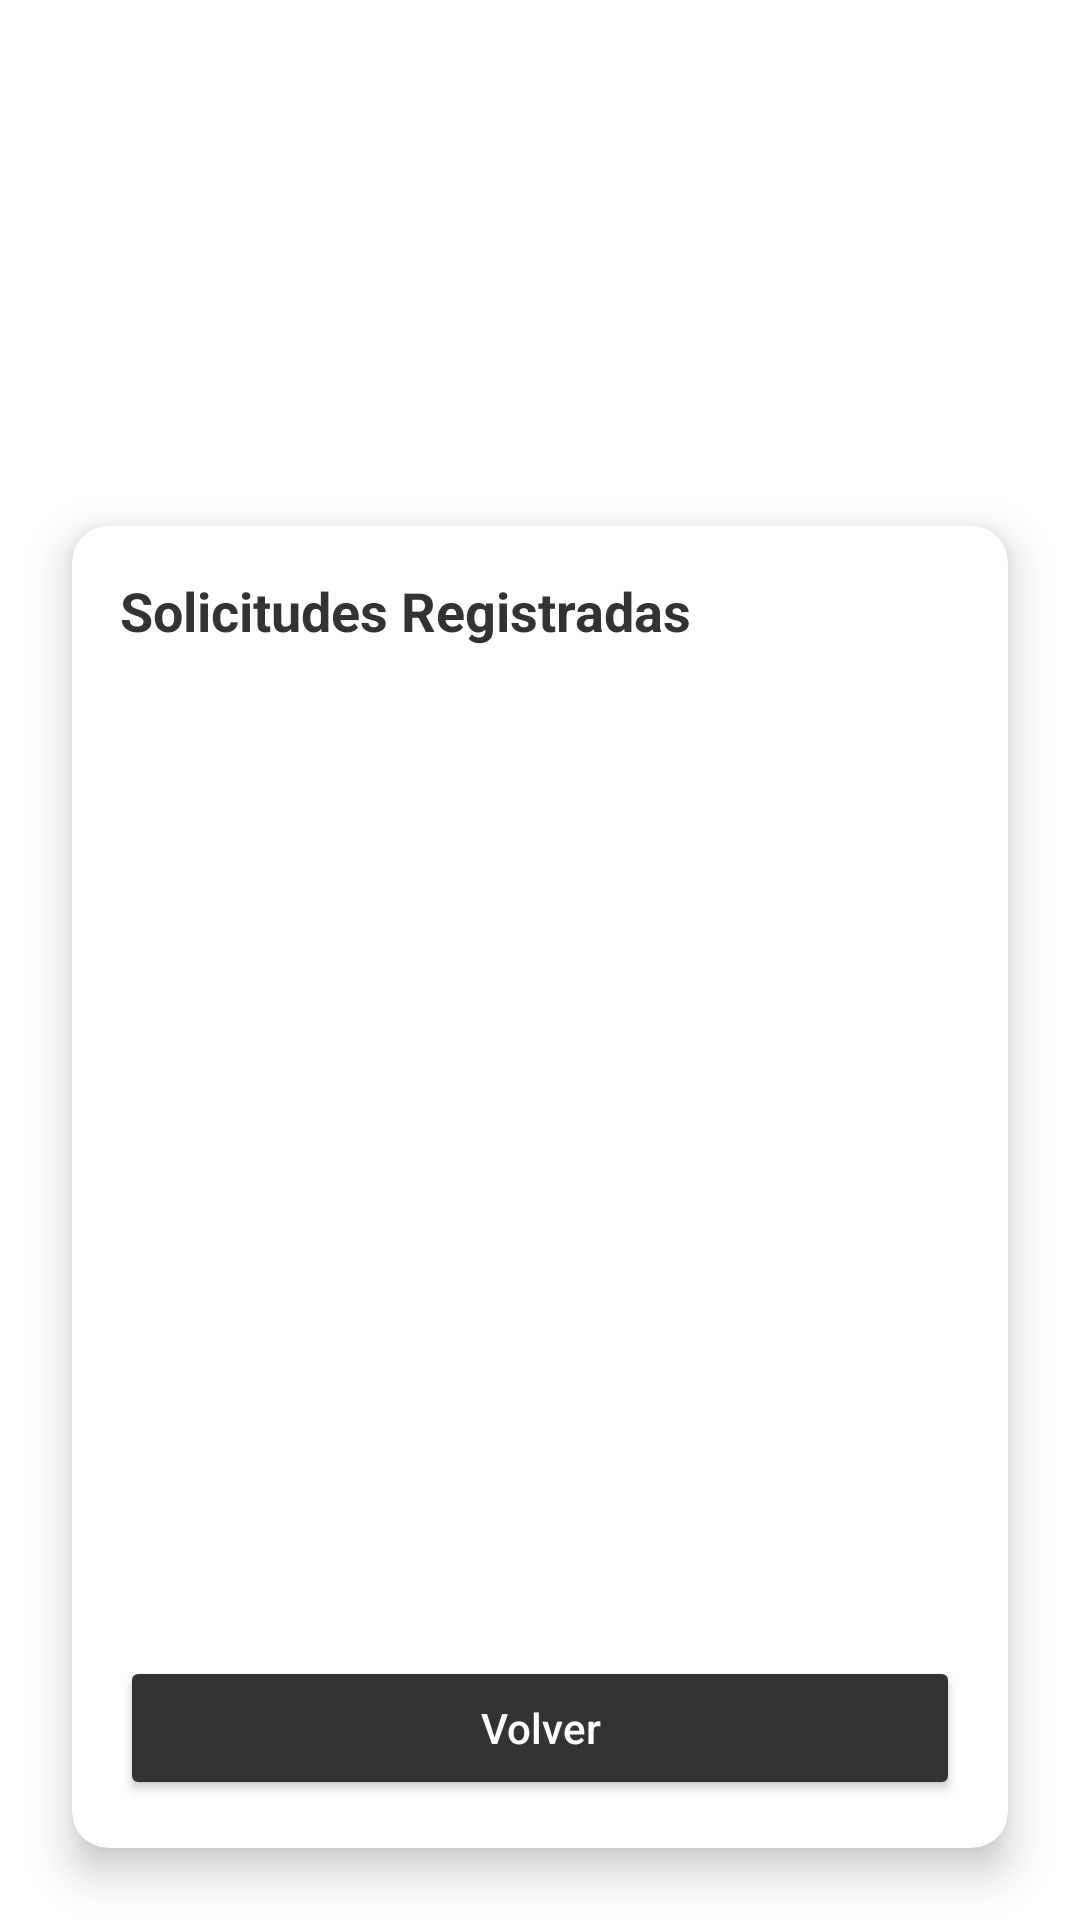

Android layout source for this screen:
<!-- AndroidManifest.xml: application theme Theme.MyappNCR -->
<!-- res/layout/activity_tickets.xml -->
<?xml version="1.0" encoding="utf-8"?>
<androidx.constraintlayout.widget.ConstraintLayout
    xmlns:android="http://schemas.android.com/apk/res/android"
    xmlns:app="http://schemas.android.com/apk/res-auto"
    android:layout_width="match_parent"
    android:layout_height="match_parent"
    android:background="@drawable/fondo">

    

    <ImageView
        android:id="@+id/ivLogo"
        android:layout_width="220dp"
        android:layout_height="90dp"
        android:layout_marginTop="20dp"
        android:src="@drawable/logo"
        app:layout_constraintTop_toTopOf="parent"
        app:layout_constraintStart_toStartOf="parent"
        app:layout_constraintEnd_toEndOf="parent"/>

    

    <TextView
        android:id="@+id/tvTitulo"
        android:layout_width="wrap_content"
        android:layout_height="wrap_content"
        android:text="Tickets Activos"
        android:textColor="@android:color/white"
        android:textStyle="bold"
        android:textSize="22sp"
        android:layout_marginTop="12dp"
        app:layout_constraintTop_toBottomOf="@id/ivLogo"
        app:layout_constraintStart_toStartOf="parent"
        app:layout_constraintEnd_toEndOf="parent"/>

    

    <androidx.cardview.widget.CardView
        android:layout_width="0dp"
        android:layout_height="0dp"
        android:layout_margin="24dp"
        app:cardCornerRadius="12dp"
        app:cardElevation="8dp"
        app:layout_constraintTop_toBottomOf="@id/tvTitulo"
        app:layout_constraintBottom_toBottomOf="parent"
        app:layout_constraintStart_toStartOf="parent"
        app:layout_constraintEnd_toEndOf="parent">

        <LinearLayout
            android:layout_width="match_parent"
            android:layout_height="match_parent"
            android:orientation="vertical"
            android:padding="16dp">

            <TextView
                android:layout_width="wrap_content"
                android:layout_height="wrap_content"
                android:text="Solicitudes Registradas"
                android:textStyle="bold"
                android:textSize="18sp"
                android:textColor="#333333"/>

            <ScrollView
                android:layout_width="match_parent"
                android:layout_height="0dp"
                android:layout_weight="1"
                android:layout_marginTop="12dp">

                <LinearLayout
                    android:id="@+id/layoutSolicitudes"
                    android:layout_width="match_parent"
                    android:layout_height="wrap_content"
                    android:orientation="vertical"/>

            </ScrollView>

            <Button
                android:id="@+id/btnVolver"
                android:layout_width="match_parent"
                android:layout_height="wrap_content"
                android:text="Volver"
                android:textAllCaps="false"
                android:textColor="@android:color/white"
                android:backgroundTint="#333333"
                android:layout_marginTop="12dp"/>

        </LinearLayout>

    </androidx.cardview.widget.CardView>

</androidx.constraintlayout.widget.ConstraintLayout>
<!-- resources referenced by this layout -->
<resources>
  <style name="Theme.MyappNCR" parent="Theme.MaterialComponents.DayNight.NoActionBar">
          
          <item name="colorPrimary">@color/ncr_primary_green</item>
          <item name="colorPrimaryVariant">@color/ncr_dark_green</item>
          <item name="colorOnPrimary">@color/white</item>
          
          <item name="colorSecondary">@color/ncr_primary_green</item>
          <item name="colorSecondaryVariant">@color/ncr_dark_green</item>
          <item name="colorOnSecondary">@color/black</item>
          
          <item name="android:statusBarColor">?attr/colorPrimaryVariant</item>
          
      </style>
  <color name="ncr_primary_green">#28F094</color>
  <color name="ncr_dark_green">#0B1C1C</color>
  <color name="white">#FFFFFFFF</color>
  <color name="black">#FF000000</color>
</resources>
